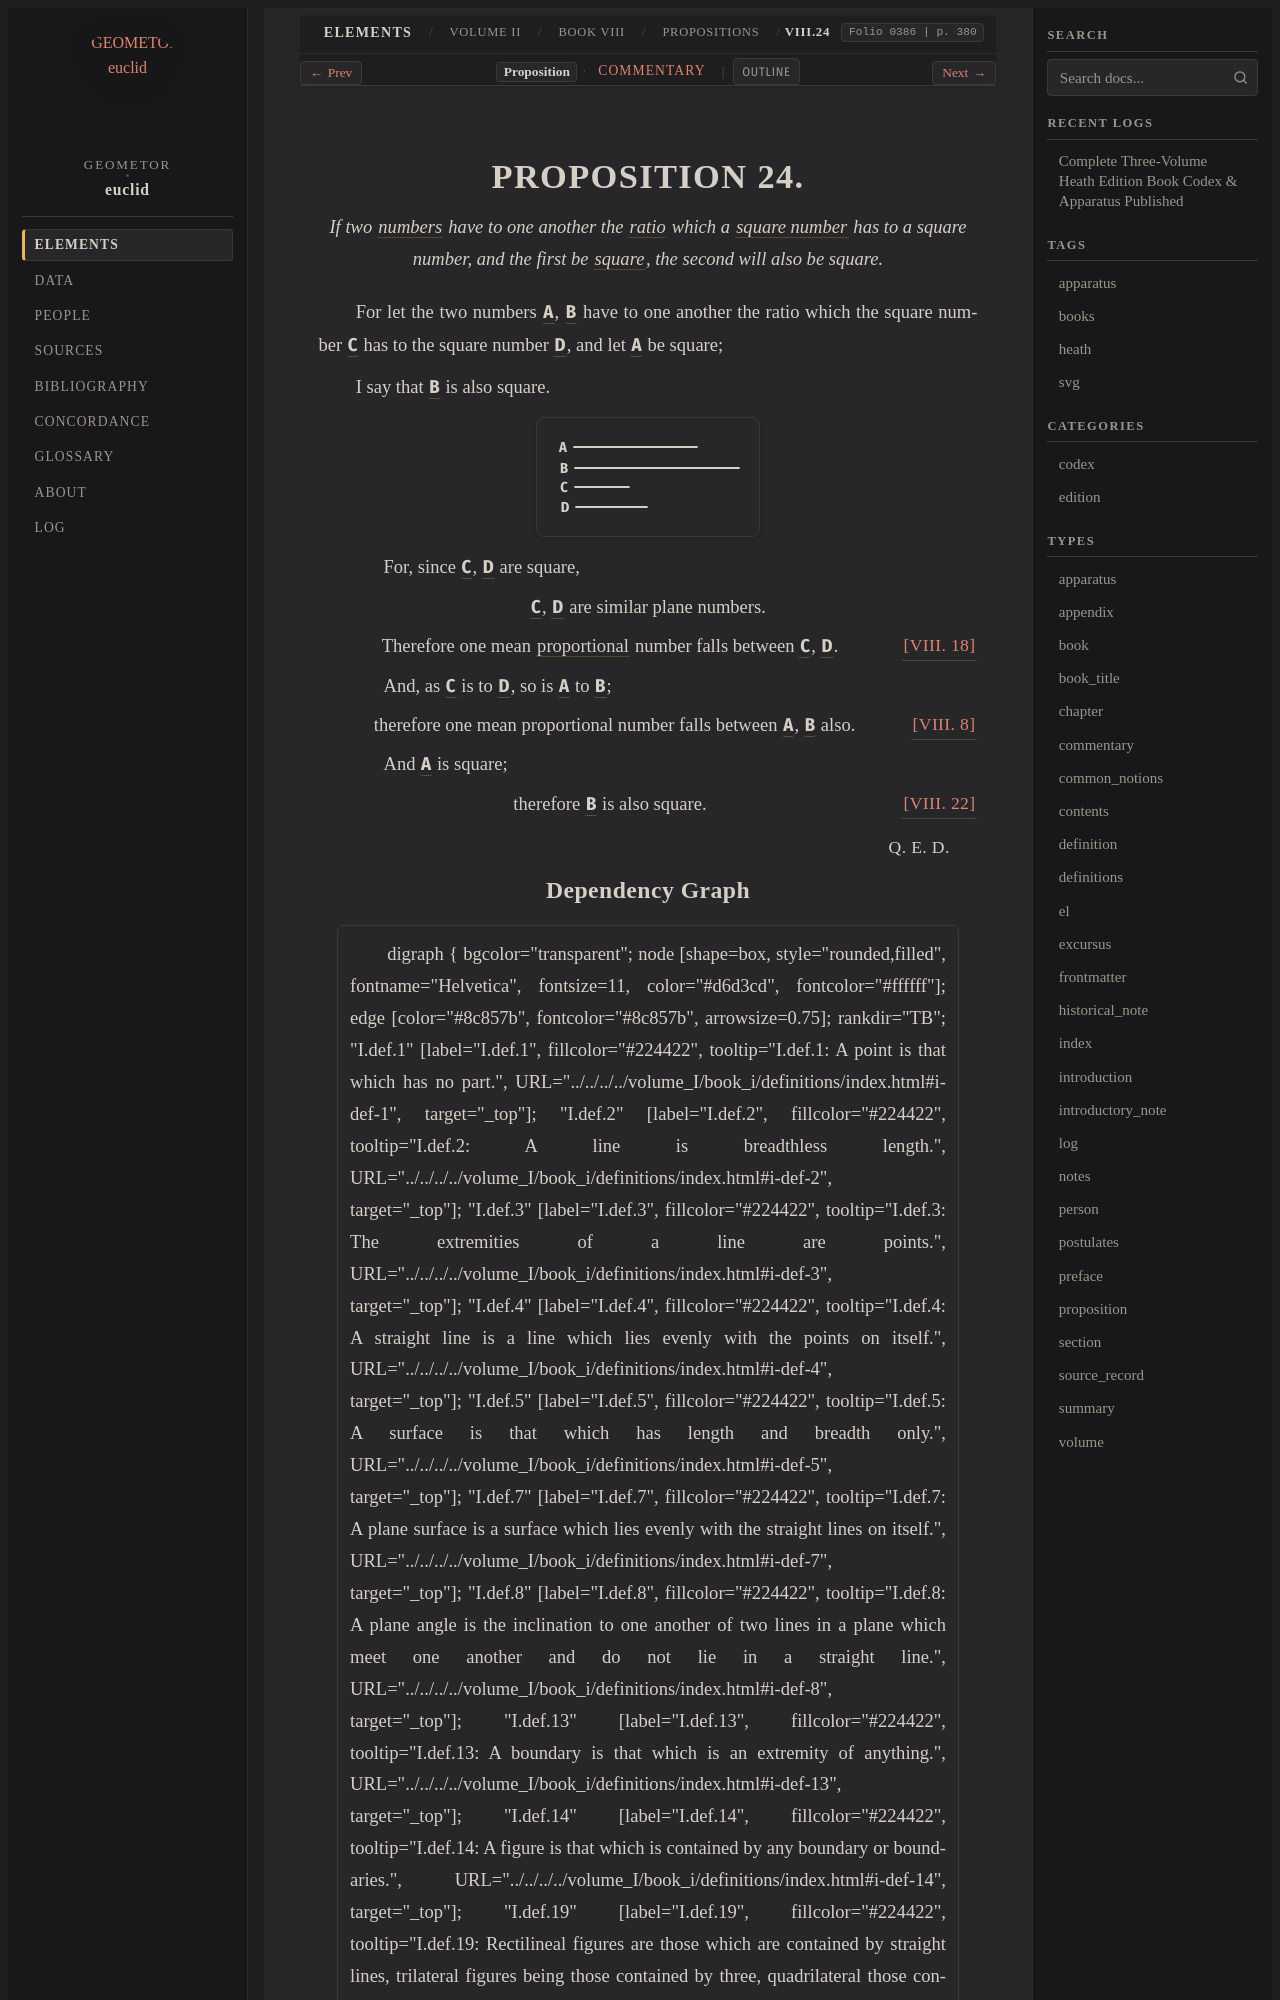

repository: geometor/euclid · page: heath/volume_II/book_viii/propositions/24/index.html · generator: sphinx

:canonical_id: VIII.24
:volume: II
:book: VIII
:proposition: 24
:type: proposition
:title: Proposition VIII.24
:folios: 0386
:folio: 0386
:page: 380
:pages: 380
:dependencies: I.def.22, V.def.3, VII.def.2, VII.def.18, VIII.8, VIII.18, VIII.22

.. _VIII.24:

.. folio:: 0386
   :page: 380

PROPOSITION 24.
===============

.. enunciation::

   If two :term:`numbers <number>` have to one another the :term:`ratio <ratio>` which a :term:`square number <square-number>` has to a square number, and the first be :term:`square <square>`, the second will also be square.

For let the two numbers :g:`A <0386.g1:A>`, :g:`B <0386.g1:B>` have to one another the ratio which the square number :g:`C <0386.g1:C>` has to the square number :g:`D <0386.g1:D>`, and let :g:`A <0386.g1:A>` be square;

I say that :g:`B <0386.g1:B>` is also square.

.. picture:: 0386.g1.svg
   :alt: Proposition 24

.. subclause::

   For, since :g:`C <0386.g1:C>`, :g:`D <0386.g1:D>` are square,

.. assertion::

   :g:`C <0386.g1:C>`, :g:`D <0386.g1:D>` are similar plane numbers.

.. assertion::

   Therefore one mean :term:`proportional <proportional>` number falls between :g:`C <0386.g1:C>`, :g:`D <0386.g1:D>`. :just:`[VIII. 18] <VIII.18>`

.. subclause::

   And, as :g:`C <0386.g1:C>` is to :g:`D <0386.g1:D>`, so is :g:`A <0386.g1:A>` to :g:`B <0386.g1:B>`;

.. assertion::

   therefore one mean proportional number falls between :g:`A <0386.g1:A>`, :g:`B <0386.g1:B>` also. :just:`[VIII. 8] <VIII.8>`

.. subclause::

   And :g:`A <0386.g1:A>` is square;

.. assertion:: [VIII. 22] <VIII.22>

   therefore :g:`B <0386.g1:B>` is also square.

.. qed::

   :just:`Q. E. D.`
